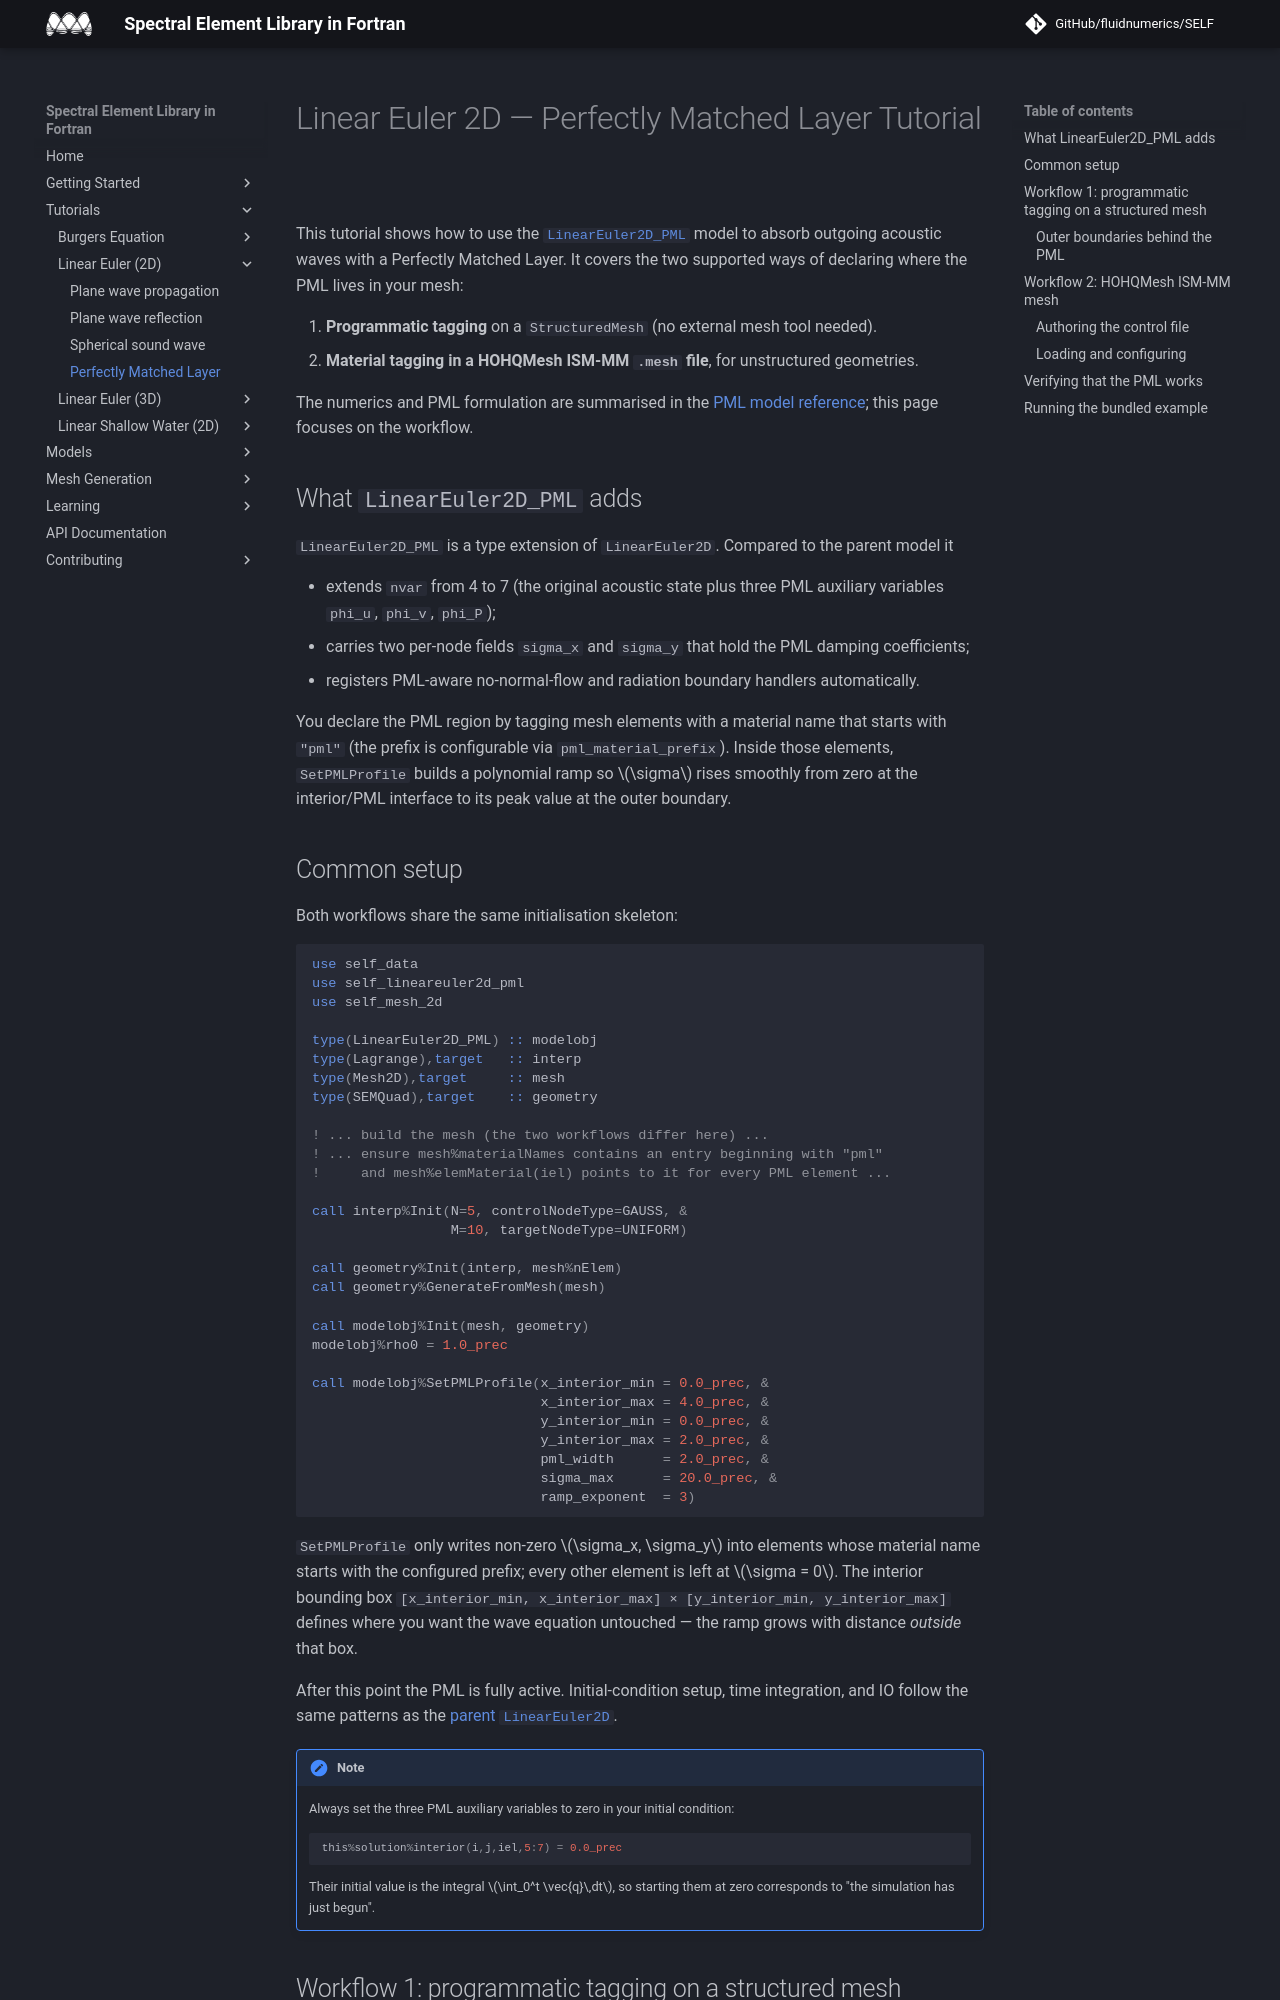

repository: FluidNumerics/SELF · page: Tutorials/LinearEuler2D/PerfectlyMatchedLayer/index.html · generator: jekyll

# Linear Euler 2D — Perfectly Matched Layer Tutorial

This tutorial shows how to use the [`LinearEuler2D_PML`](../../Models/linear-euler-2d-pml-model.md) model to absorb outgoing acoustic waves with a Perfectly Matched Layer. It covers the two supported ways of declaring where the PML lives in your mesh:

1. **Programmatic tagging** on a `StructuredMesh` (no external mesh tool needed).
2. **Material tagging in a HOHQMesh ISM-MM `.mesh` file**, for unstructured geometries.

The numerics and PML formulation are summarised in the [PML model reference](../../Models/linear-euler-2d-pml-model.md); this page focuses on the workflow.

## What `LinearEuler2D_PML` adds

`LinearEuler2D_PML` is a type extension of `LinearEuler2D`. Compared to the parent model it

* extends `nvar` from 4 to 7 (the original acoustic state plus three PML auxiliary variables `phi_u`, `phi_v`, `phi_P`);
* carries two per-node fields `sigma_x` and `sigma_y` that hold the PML damping coefficients;
* registers PML-aware no-normal-flow and radiation boundary handlers automatically.

You declare the PML region by tagging mesh elements with a material name that starts with `"pml"` (the prefix is configurable via `pml_material_prefix`). Inside those elements, `SetPMLProfile` builds a polynomial ramp so $\sigma$ rises smoothly from zero at the interior/PML interface to its peak value at the outer boundary.

## Common setup

Both workflows share the same initialisation skeleton:

```fortran
use self_data
use self_lineareuler2d_pml
use self_mesh_2d

type(LinearEuler2D_PML) :: modelobj
type(Lagrange),target   :: interp
type(Mesh2D),target     :: mesh
type(SEMQuad),target    :: geometry

! ... build the mesh (the two workflows differ here) ...
! ... ensure mesh%materialNames contains an entry beginning with "pml"
!     and mesh%elemMaterial(iel) points to it for every PML element ...

call interp%Init(N=5, controlNodeType=GAUSS, &
                 M=10, targetNodeType=UNIFORM)

call geometry%Init(interp, mesh%nElem)
call geometry%GenerateFromMesh(mesh)

call modelobj%Init(mesh, geometry)
modelobj%rho0 = 1.0_prec

call modelobj%SetPMLProfile(x_interior_min = 0.0_prec, &
                            x_interior_max = 4.0_prec, &
                            y_interior_min = 0.0_prec, &
                            y_interior_max = 2.0_prec, &
                            pml_width      = 2.0_prec, &
                            sigma_max      = 20.0_prec, &
                            ramp_exponent  = 3)
```

`SetPMLProfile` only writes non-zero $\sigma_x, \sigma_y$ into elements whose material name starts with the configured prefix; every other element is left at $\sigma = 0$. The interior bounding box `[x_interior_min, x_interior_max] × [y_interior_min, y_interior_max]` defines where you want the wave equation untouched — the ramp grows with distance *outside* that box.

After this point the PML is fully active. Initial-condition setup, time integration, and IO follow the same patterns as the [parent `LinearEuler2D`](../../Models/linear-euler-2d-model.md).

!!! note
    Always set the three PML auxiliary variables to zero in your initial condition:

    ```fortran
    this%solution%interior(i,j,iel,5:7) = 0.0_prec
    ```

    Their initial value is the integral $\int_0^t \vec{q}\,dt$, so starting them at zero corresponds to "the simulation has just begun".
